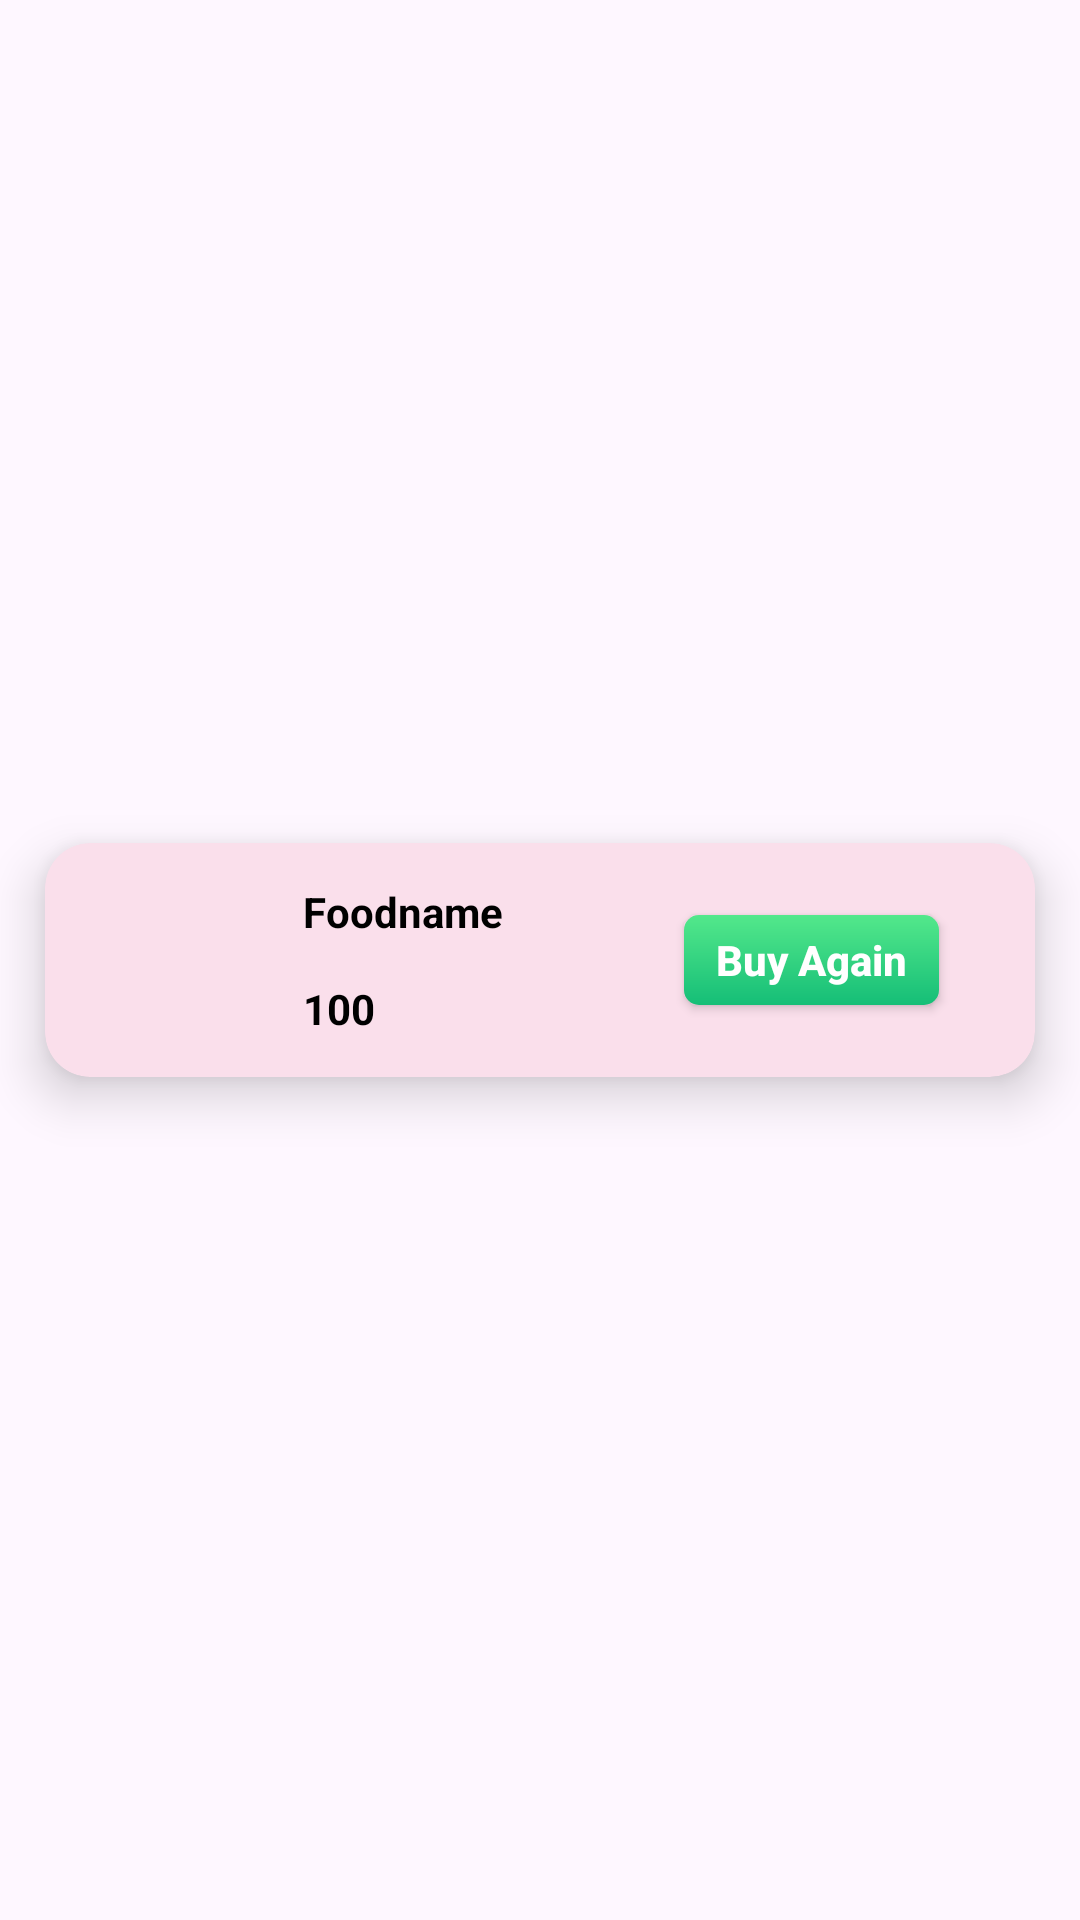

Produce the Android XML layout that renders to this screen, including the resource entries it uses.
<!-- AndroidManifest.xml: application theme Theme.Farmer -->
<!-- res/layout/buyagainitems.xml -->
<?xml version="1.0" encoding="utf-8"?>
<androidx.constraintlayout.widget.ConstraintLayout xmlns:android="http://schemas.android.com/apk/res/android"
    xmlns:tools="http://schemas.android.com/tools"
    android:layout_width="match_parent"
    android:layout_height="wrap_content"
    xmlns:app="http://schemas.android.com/apk/res-auto">

    <androidx.cardview.widget.CardView
        android:id="@+id/cardView2"
        android:layout_width="match_parent"
        android:layout_height="wrap_content"
        android:layout_marginStart="15dp"
        android:layout_marginEnd="15dp"
        app:cardBackgroundColor="@color/grey"
        android:layout_marginTop="8dp"
        android:layout_marginBottom="8dp"
        app:cardCornerRadius="15dp"
        app:cardElevation="10dp"
        app:layout_constraintBottom_toBottomOf="parent"
        app:layout_constraintEnd_toEndOf="parent"
        app:layout_constraintStart_toStartOf="parent"
        app:layout_constraintTop_toTopOf="parent">

        <androidx.constraintlayout.widget.ConstraintLayout
            android:layout_width="match_parent"
            android:layout_height="match_parent">

            <ImageView
                android:id="@+id/buyimg"
                android:layout_width="62dp"
                android:layout_height="62dp"
                android:layout_marginStart="8dp"
                android:layout_marginTop="8dp"
                android:layout_marginBottom="8dp"
                android:src="@drawable/fruitsalad"
                app:layout_constraintBottom_toBottomOf="parent"
                app:layout_constraintStart_toStartOf="parent"
                app:layout_constraintTop_toTopOf="parent" />

            <TextView
                android:id="@+id/buyfoodname"
                android:layout_width="wrap_content"
                android:layout_height="wrap_content"
                android:layout_marginStart="16dp"
                android:text="Foodname"
                android:textColor="@color/black"
                android:textStyle="bold"
                app:layout_constraintBottom_toTopOf="@+id/buyfoodprice"
                app:layout_constraintStart_toEndOf="@+id/buyimg"
                app:layout_constraintTop_toTopOf="parent" />

            <TextView
                android:id="@+id/buyfoodprice"
                android:layout_width="wrap_content"
                android:layout_height="wrap_content"
                android:text="100"
                android:textColor="@color/black"
                android:textStyle="bold"
                app:layout_constraintBottom_toBottomOf="parent"
                app:layout_constraintStart_toStartOf="@+id/buyfoodname"
                app:layout_constraintTop_toBottomOf="@+id/buyfoodname" />

            <androidx.appcompat.widget.AppCompatButton
                android:layout_width="85dp"
                android:layout_height="30dp"
                android:layout_marginEnd="32dp"
                android:background="@drawable/addto_cart"
                android:text="Buy Again"
                android:textAllCaps="false"
                android:textColor="@color/white"
                android:textSize="14dp"
                android:textStyle="bold"
                app:layout_constraintBottom_toBottomOf="parent"
                app:layout_constraintEnd_toEndOf="parent"
                app:layout_constraintTop_toTopOf="parent"
                tools:ignore="TextSizeCheck,TouchTargetSizeCheck" />
        </androidx.constraintlayout.widget.ConstraintLayout>

    </androidx.cardview.widget.CardView>
</androidx.constraintlayout.widget.ConstraintLayout>
<!-- resources referenced by this layout -->
<resources>
  <color name="black">#FF000000</color>
  <color name="grey">#fadfeb</color>
  <color name="white">#FFFFFF</color>
  <!-- drawable addto_cart (drawable) -->
  <?xml version="1.0" encoding="utf-8"?>
  <shape xmlns:android="http://schemas.android.com/apk/res/android">
  <corners android:radius="5dp"></corners>
      <gradient android:startColor="@color/startcolor" android:endColor="@color/endtcolor" android:angle="-45"></gradient>
  </shape>
  <style name="Theme.Farmer" parent="Base.Theme.Farmer" />
  <color name="startcolor">#53E88B</color>
  <color name="endtcolor">#15BE77</color>
  <style name="Base.Theme.Farmer" parent="Theme.Material3.DayNight.NoActionBar">
          
          
      </style>
</resources>
